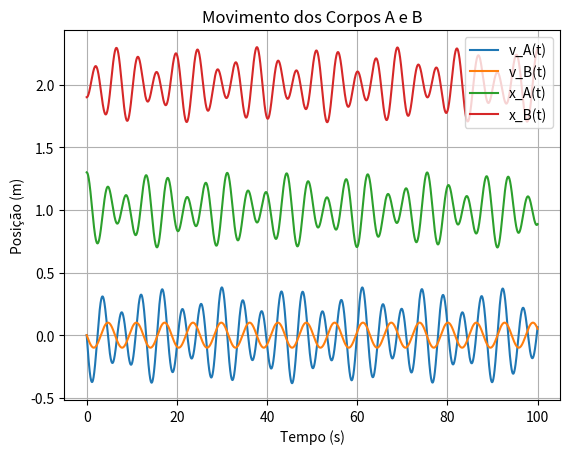

Generate this figure with matplotlib:
import numpy as np
import matplotlib.pyplot as plt

k = 1 # k= 1 N/m
kd = 0.5 # k= 0.5 N/m
xAq = 1
xBq = 2
m = 1
tf = 100
dt = 0.001
N=int(tf/dt)

w1 = np.sqrt(k/m)
w2 = np.sqrt((k+ 2*kd)/m)

xA0 = xAq + 0.3
xB0 = xBq - 0.1

xA = np.zeros(N)
xB = np.zeros(N)
vA = np.zeros(N)
vA[0] = 0.0
vB = np.zeros(N)
vB[0] = 0.0
t = np.zeros(N)
t[0] = 0

# 1.3  =   1 + A1 *         1 * 0          + A2 *      1.24 * 0         <=> 0.3 = A1 * np.cos(o1) + A2 * np.cos(o2) //se o1 = o2 = 0 cos = 1 // <=> 0.3 = A1+A2
#xA[0] = xAq + A1 * np.cos(w1 * t[0] + o1) + A2 * np.cos(w2 * t[0] + o2)                                                                                         A1 = 0.1
#xB[0] = xBq + A1 * np.cos(w1 * t[0] + o1) - A2 * np.cos(w2 * t[0] + o2)                                                                                         A2 = 0.2
# 1.9       2               1 * 0                      1.24 * 0         <=> -0.1 = A1 * np.cos(o1) - A2 * np.cos(o2) //se o1 = o2 = 0 cos = 1 // <=> -0.1 = A1-A2

A1, A2, o1, o2 = 0.1, 0.2, 0, 0

xA[0] = xAq + A1 * np.cos(w1 * t[0] + o1) + A2 * np.cos(w2 * t[0] + o2)
xB[0] = xBq + A1 * np.cos(w1 * t[0] + o1) - A2 * np.cos(w2 * t[0] + o2)

for i in range(N-1):
    #𝐹𝐴𝑥 = −𝑘 𝑥𝐴 − 𝑥𝐴𝑒𝑞 − 𝑘′ 𝑥𝐴 − 𝑥𝐴𝑒𝑞 − 𝑥𝐵 − 𝑥𝐵𝑒𝑞
    axA = (-k * (xA[i]-xAq) - kd*((xA[i]-xAq) - (xB[i]-xBq))) / m
    axB = (-k * (xB[i]-xBq) - kd*((xA[i]-xAq) - (xB[i]-xBq))) / m
    
    vA[i+1] = vA[i] + axA * dt
    xA[i+1] = xAq + A1 * np.cos(w1 * t[i] + o1) + A2 * np.cos(w2 * t[i] + o2)
    
    vB[i+1] = vB[i] + axB * dt
    xB[i+1] = xBq + A1 * np.cos(w1 * t[i] + o1) - A2 * np.cos(w2 * t[i] + o2)
    
    t[i+1] = t[i] + dt
    
plt.plot(t, vA, label='v_A(t)')
plt.plot(t, vB, label='v_B(t)')
plt.xlabel('Tempo (s)')
plt.ylabel('Velocidade (m/s)')
plt.title('Velocidade dos Corpos A e B')
plt.legend()
plt.grid(True)
plt.show()

plt.plot(t, xA, label='x_A(t)')
plt.plot(t, xB, label='x_B(t)')
plt.xlabel('Tempo (s)')
plt.ylabel('Posição (m)')
plt.title('Movimento dos Corpos A e B')
plt.legend()
plt.grid(True)
plt.show()
